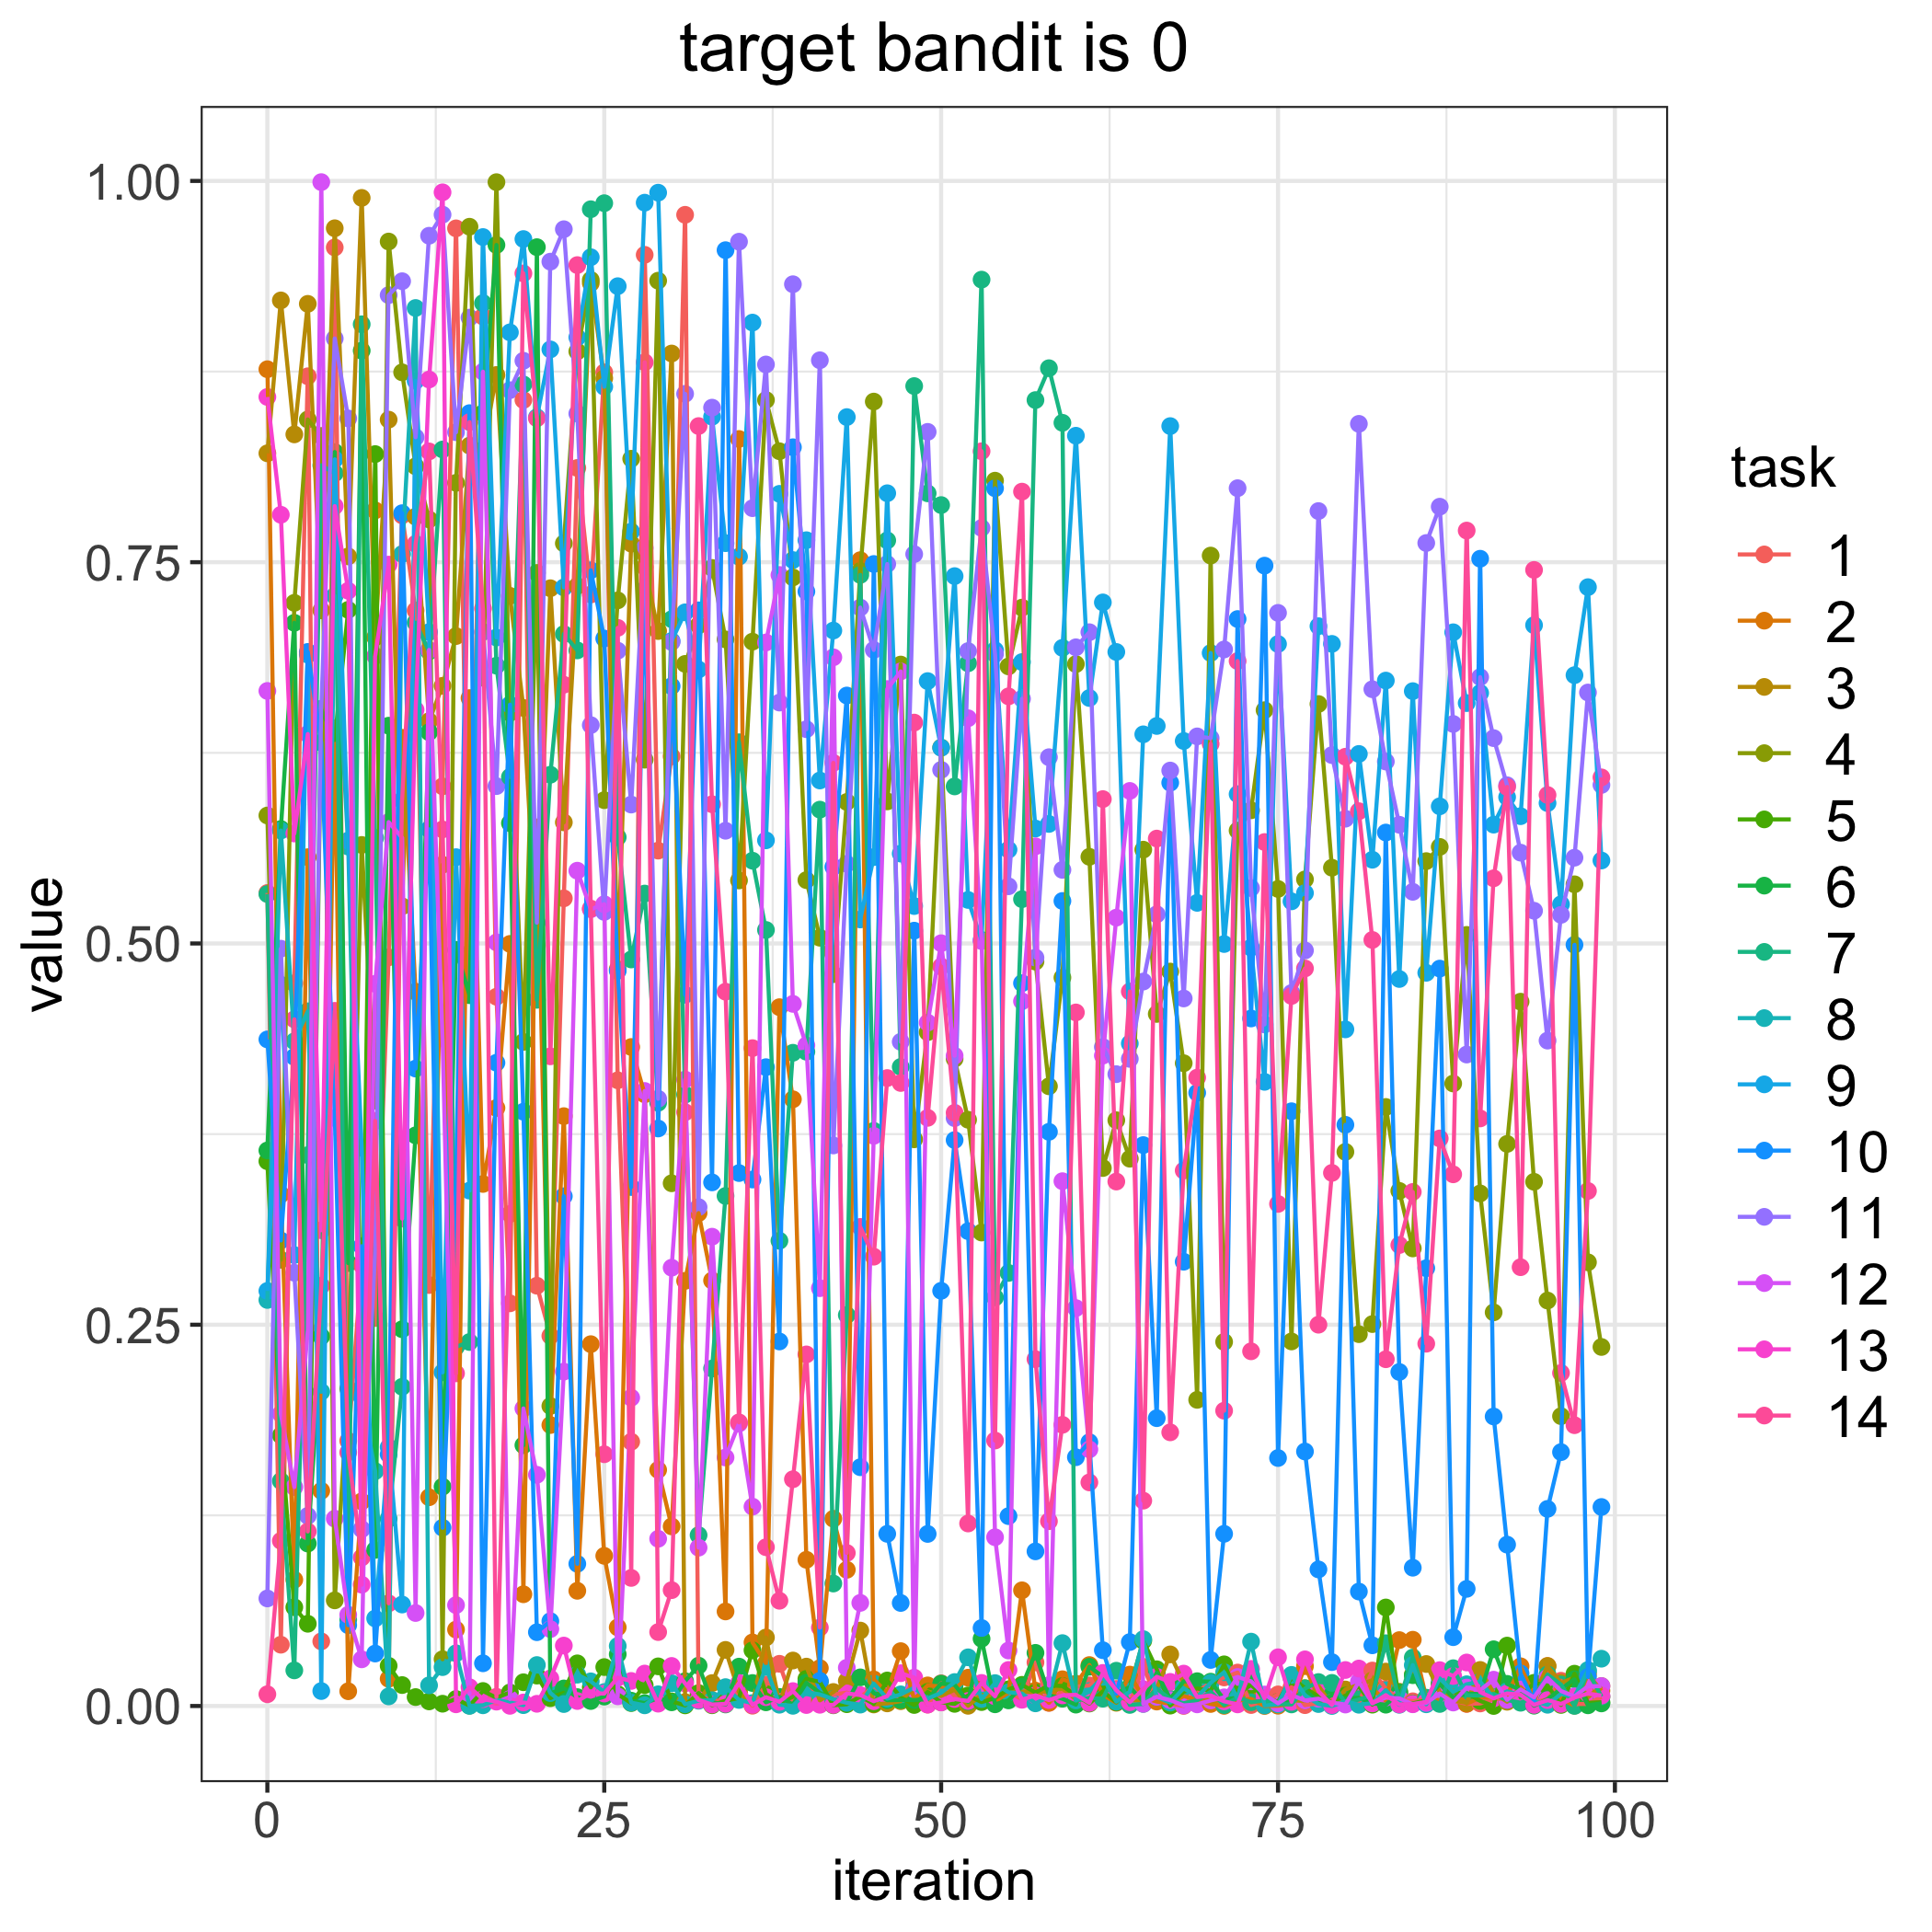

The data file committed next to this chart (first rows):
, 1, 2, 3, 4, 5, 6, 7, 8, 9, 10, 11, 12, 13, 14
0, 0.5331, 0.8765, 0.8214, 0.5839, 0.3572, 0.3643, 0.5324, 0.2662, 0.2722, 0.4371, 0.07052, 0.6656, 0.8583, 0.007706
1, 0.04019, 0.3355, 0.9217, 0.2926, 0.1774, 0.575, 0.1475, 0.5741, 0.4729, 0.3052, 0.4966, 0.1915, 0.7811, 0.1083
2, 0.4739, 0.08279, 0.8338, 0.7233, 0.06475, 0.7103, 0.02336, 0.4358, 0.2957, 0.4256, 0.2841, 0.1435, 0.5721, 0.4503
3, 0.8719, 0.5566, 0.9194, 0.8436, 0.05392, 0.1065, 0.3612, 0.4555, 0.6894, 0.6912, 0.1247, 0.2461, 0.6373, 0.1145
4, 0.04238, 0.1411, 0.7184, 0.8328, 0.6536, 0.2423, 0.8135, 0.206, 0.009799, 0.6316, 0.6539, 0.9992, 0.3119, 0.2755
5, 0.9564, 0.6412, 0.969, 0.06927, 0.6334, 0.8222, 0.8083, 0.728, 0.8174, 0.3855, 0.8967, 0.1228, 0.7868, 0.4558
6, 0.1739, 0.009672, 0.7538, 0.208, 0.7187, 0.2904, 0.05653, 0.5635, 0.5675, 0.05298, 0.8443, 0.0598, 0.7313, 0.1663
7, 0.2893, 0.1342, 0.9889, 0.5646, 0.219, 0.8887, 0.906, 0.2025, 0.3661, 0.3015, 0.1159, 0.0306, 0.07955, 0.09738
8, 0.2544, 0.784, 0.7007, 0.397, 0.8209, 0.1024, 0.5692, 0.154, 0.0574, 0.0344, 0.2996, 0.4735, 0.6885, 0.3836
9, 0.4909, 0.01784, 0.8435, 0.9603, 0.02635, 0.6428, 0.1227, 0.006292, 0.1697, 0.165, 0.9251, 0.5796, 0.7484, 0.06731
10, 0.7807, 0.6349, 0.5244, 0.8745, 0.01372, 0.247, 0.2093, 0.7553, 0.06654, 0.7821, 0.9342, 0.5693, 0.3196, 0.5939
11, 0.7183, 0.4684, 0.7799, 0.8129, 0.005851, 0.3742, 0.7104, 0.9167, 0.8689, 0.418, 0.8319, 0.06098, 0.6532, 0.762
12, 0.276, 0.1369, 0.6458, 0.778, 0.003018, 0.6385, 0.6915, 0.01354, 0.7042, 0.5749, 0.9641, 0.6925, 0.8698, 0.8226
13, 0.603, 0.5516, 0.669, 0.03067, 0.001496, 0.1438, 0.8239, 0.02549, 0.2188, 0.1169, 0.9779, 0.4379, 0.9925, 0.5748
14, 0.9689, 0.05011, 0.7016, 0.802, 0.004594, 0.4958, 0.2355, 0.03457, 0.5566, 0.3412, 0.8352, 0.06615, 0.001106, 0.2181
15, 0.4777, 0.6609, 0.8264, 0.97, 0.0002411, 0.4661, 0.2387, 0.0001038, 0.3379, 0.8477, 0.9104, 0.007897, 0.01232, 0.8419
16, 0.9111, 0.3423, 0.8236, 0.6742, 0.009839, 0.8477, 0.9199, 0.0004661, 0.9632, 0.028, 0.7043, 0.8749, 0.004518, 0.7196
17, 0.4651, 0.3921, 0.8728, 0.9992, 0.005394, 0.958, 0.6821, 0.003989, 0.7006, 0.4218, 0.6032, 0.5007, 0.002854, 0.006033
18, 0.264, 0.4997, 0.7279, 0.6512, 0.008885, 0.5789, 0.6091, 0.002265, 0.9007, 0.6566, 0.8628, 0.00464, 0.0001132, 0.3226
19, 0.8564, 0.07326, 0.6545, 0.4354, 0.01557, 0.171, 0.8666, 0.0005635, 0.9619, 0.3897, 0.8821, 0.1951, 0.002308, 0.9394
20, 0.2756, 0.5761, 0.4982, 0.743, 0.01992, 0.9566, 0.4631, 0.02685, 0.845, 0.04838, 0.5136, 0.1516, 0.001444, 0.8444
21, 0.2427, 0.1842, 0.7329, 0.1967, 0.005141, 0.008326, 0.6106, 0.008541, 0.8895, 0.05565, 0.9471, 0.05042, 0.01805, 0.426
22, 0.5296, 0.3868, 0.5794, 0.7624, 0.01026, 0.01151, 0.7029, 0.00128, 0.7335, 0.3343, 0.9683, 0.2193, 0.03962, 0.6696
23, 0.8118, 0.07554, 0.7345, 0.8882, 0.02796, 0.005824, 0.6922, 0.02054, 0.8975, 0.09323, 0.8474, 0.5477, 0.003266, 0.9448
24, 0.7288, 0.2373, 0.933, 0.9351, 0.01224, 0.003264, 0.9814, 0.01616, 0.95, 0.7447, 0.6432, 0.5224, 0.008332, 0.5229
25, 0.8745, 0.09846, 0.8706, 0.594, 0.02552, 0.006158, 0.9854, 0.009139, 0.865, 0.6999, 0.5207, 0.5258, 0.008161, 0.1651
26, 0.4103, 0.05154, 0.4831, 0.725, 0.007772, 0.03392, 0.5697, 0.03936, 0.931, 0.482, 0.692, 0.006352, 0.01857, 0.7069
27, 0.1733, 0.4321, 0.7622, 0.8178, 0.001918, 0.003469, 0.4895, 0.002197, 0.77, 0.3403, 0.5911, 0.2022, 0.01643, 0.08398
28, 0.9516, 0.4011, 0.7469, 0.6205, 0.01371, 0.001917, 0.5327, 0.000448, 0.9857, 0.732, 0.7594, 0.4033, 0.02127, 0.8811
29, 0.5609, 0.1548, 0.7049, 0.9346, 0.02599, 0.005141, 0.3955, 0.007675, 0.9923, 0.3787, 0.3982, 0.1096, 0.001529, 0.04848
30, 0.6226, 0.1178, 0.8868, 0.3428, 0.003009, 0.002416, 0.7126, 0.01492, 0.6984, 0.6687, 0.6977, 0.2874, 0.02627, 0.07596
31, 0.9778, 0.2788, 0.002543, 0.6833, 0.0004208, 0.01629, 0.4009, 0.001134, 0.7171, 0.4664, 0.8604, 0.4108, 0.01482, 0.3893
32, 0.006867, 0.3232, 0.003891, 0.7086, 0.008474, 0.02645, 0.112, 0.00345, 0.6796, 0.7184, 0.3271, 0.1038, 0.003927, 0.8393
33, 0.003823, 0.279, 0.01502, 0.7462, 0.0004982, 0.002454, 0.2213, 0.003787, 0.8454, 0.3433, 0.8513, 0.3077, 0.0009574, 0.5913
34, 0.002987, 0.062, 0.03679, 0.6994, 0.003456, 0.001018, 0.3344, 0.01236, 0.7625, 0.9546, 0.5739, 0.1629, 0.001386, 0.4684
35, 0.009406, 0.8308, 0.009131, 0.5413, 0.005244, 0.02582, 0.6319, 0.003976, 0.7536, 0.3494, 0.9602, 0.1852, 0.01509, 0.186
36, 0.0001925, 0.04169, 0.0008459, 0.6979, 0.03653, 0.01508, 0.5543, 0.001912, 0.9071, 0.3452, 0.7854, 0.1307, 0.0007424, 0.4314
37, 0.01406, 0.02804, 0.04492, 0.8563, 0.007896, 0.002421, 0.5089, 0.02565, 0.5676, 0.4189, 0.8797, 0.6974, 0.005789, 0.1041
38, 0.02767, 0.4582, 0.001549, 0.8228, 0.002255, 0.005952, 0.3051, 0.0008353, 0.7948, 0.239, 0.658, 0.7416, 0.002761, 0.06901
39, 0.002359, 0.3978, 0.02982, 0.74, 0.006031, 0.0009684, 0.4283, 0.0001247, 0.7514, 0.8254, 0.9323, 0.4604, 0.009768, 0.1487
40, 0.01639, 0.09587, 0.02582, 0.5415, 0.01777, 0.01525, 0.429, 0.009093, 0.7644, 0.7308, 0.6405, 0.4332, 0.0006344, 0.2305
41, 0.005713, 0.02485, 0.003666, 0.5038, 0.0158, 0.008595, 0.5877, 0.007582, 0.6069, 0.01651, 0.8824, 0.274, 0.0008064, 0.05141
42, 0.007536, 0.1228, 0.00919, 0.4799, 0.0004792, 0.004375, 0.0803, 0.004464, 0.7052, 0.5502, 0.3676, 0.6876, 0.0007009, 0.6184
43, 0.008772, 0.08931, 0.01648, 0.5928, 0.001177, 0.00224, 0.2563, 0.002089, 0.8451, 0.6626, 0.5522, 0.02509, 0.008259, 0.1003
44, 0.005572, 0.7514, 0.04945, 0.7442, 0.006193, 0.01877, 0.7417, 0.0009168, 0.5157, 0.1566, 0.7203, 0.06762, 0.007135, 0.3141
45, 0.01318, 0.01743, 0.001012, 0.8553, 0.001477, 0.008505, 0.3771, 0.01471, 0.5566, 0.7488, 0.6925, 0.3738, 0.003122, 0.2946
46, 0.005852, 0.008704, 0.00172, 0.5932, 0.01673, 0.003814, 0.7643, 0.004839, 0.7952, 0.1129, 0.7488, 0.6668, 0.006462, 0.4117
47, 0.004991, 0.03597, 0.003155, 0.6829, 0.005553, 0.003898, 0.419, 0.007624, 0.5589, 0.06755, 0.4355, 0.6784, 0.0215, 0.4085
48, 0.01565, 0.004337, 0.01197, 0.3716, 0.0006703, 0.003923, 0.8655, 0.01197, 0.5245, 0.5084, 0.7553, 0.01094, 0.0186, 0.6448
49, 0.0009251, 0.0135, 0.009637, 0.4418, 0.009126, 0.004503, 0.7952, 0.004845, 0.672, 0.1128, 0.8355, 0.4481, 0.0009346, 0.3857
50, 0.01488, 0.01274, 0.006587, 0.6285, 0.002415, 0.01464, 0.7875, 0.008669, 0.6283, 0.2722, 0.6138, 0.5002, 0.002334, 0.4849
51, 0.006783, 0.01114, 0.01066, 0.4244, 0.001406, 0.0139, 0.603, 0.01571, 0.7409, 0.3711, 0.3855, 0.4264, 0.004563, 0.389
52, 0.00413, 0.01856, 0.0001332, 0.3844, 0.006901, 0.002752, 0.6837, 0.03191, 0.5285, 0.3114, 0.6917, 0.6477, 0.003275, 0.1197
53, 0.006709, 0.01412, 0.007418, 0.3104, 0.002577, 0.0441, 0.9353, 0.004563, 0.5023, 0.05113, 0.7725, 0.5016, 0.01512, 0.8228
54, 0.005011, 0.002991, 0.00497, 0.8035, 0.005176, 0.001117, 0.2679, 0.01501, 0.6923, 0.7985, 0.6898, 0.1107, 0.006364, 0.1741
55, 0.00901, 0.008767, 0.009842, 0.6817, 0.01094, 0.003673, 0.284, 0.008969, 0.5615, 0.1245, 0.5375, 0.03637, 0.02363, 0.662
56, 0.004477, 0.07585, 0.009404, 0.7202, 0.01387, 0.01285, 0.529, 0.008161, 0.6845, 0.4739, 0.6605, 0.4621, 0.00409, 0.7963
57, 0.02859, 0.01007, 0.008946, 0.4881, 0.008853, 0.03485, 0.8563, 0.001748, 0.5753, 0.1014, 0.4907, 0.5637, 0.007007, 0.2274
58, 0.002032, 0.002207, 0.009642, 0.4063, 0.01353, 0.007096, 0.8772, 0.006003, 0.5784, 0.3765, 0.6221, 0.0134, 0.003894, 0.1212
59, 0.009582, 0.01754, 0.01143, 0.4776, 0.01312, 0.00477, 0.8414, 0.04123, 0.6938, 0.5279, 0.5483, 0.3441, 0.006956, 0.1844
... 40 more rows
